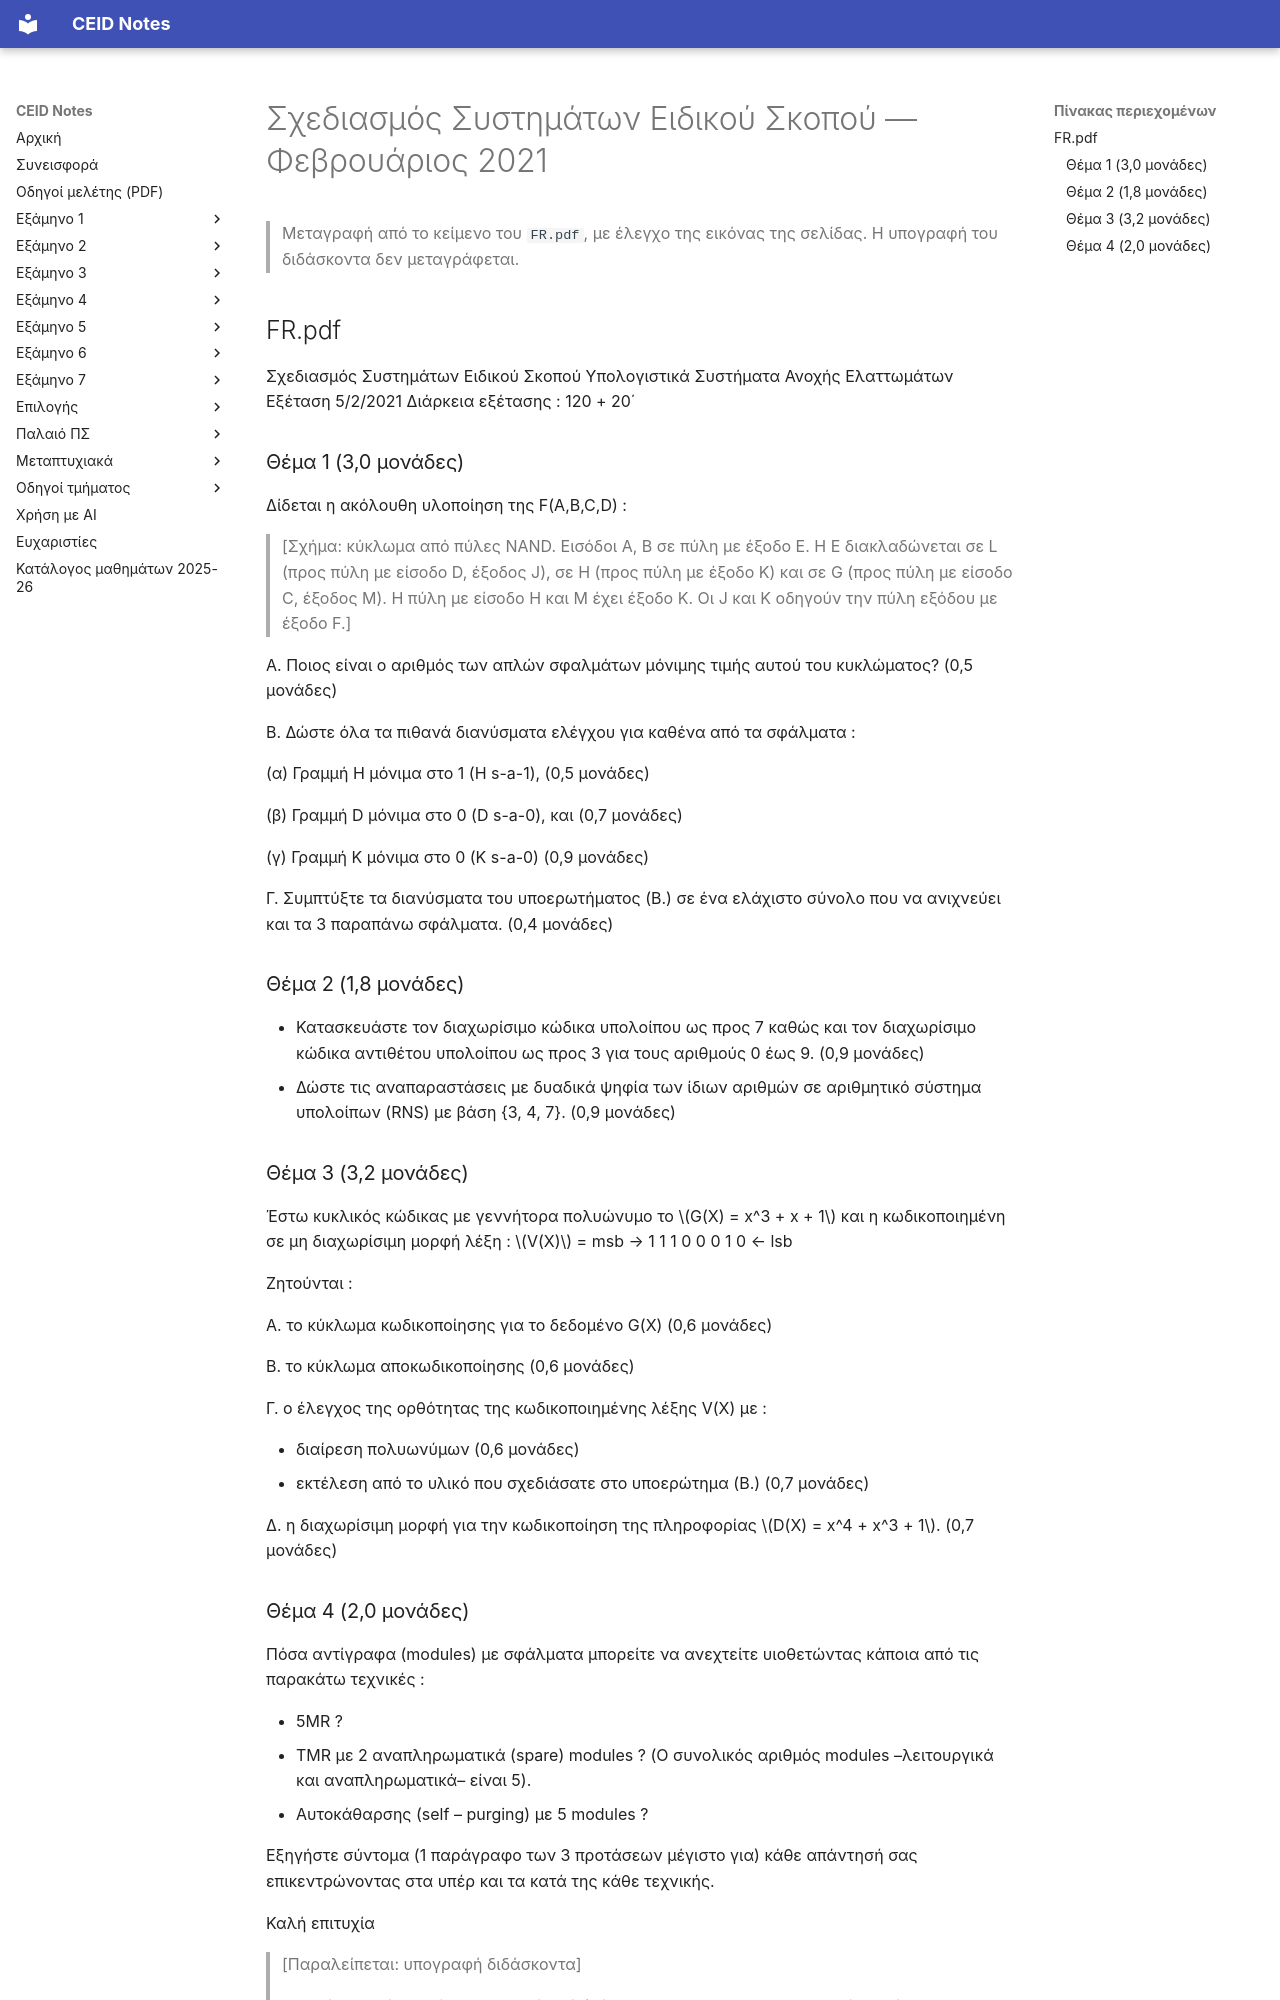

repository: kdngiorgos/ceid-notes · page: Electives (Μαθήματα Επιλογής)/Χειμερινά (Winter-Fall)/Σχεδιασμός Συστημάτων Ειδικού Σκοπού - CEID_ΝΕ5678/Previous Exams/2021-02.html · generator: mkdocs

---
course: CEID_NE5678
session: 2021-02
label: Φεβρουάριος 2021
sources:
- FR.pdf
- FR_feb_2021.pdf
- orca-image-1905240536.jpg
format: open
duration_min: 140
notes: "Εξέταση 5/2/2021, 120 + 20′. Το `FR.pdf` έχει πλήρες κείμενο. Το `orca-image-1905240536.jpg` είναι φωτογραφία μόνο του Θέματος 1 με χειρόγραφες απαντήσεις φοιτητή· το ίδιο Θέμα 1 εμφανίζεται και σε άλλη εξέταση (Σεπτέμβριος 2020, στο `other/`), οπότε η αντιστοίχιση στη συνεδρία δεν είναι βέβαιη. Το `FR_feb_2021.pdf` είναι λύση (έξι σελίδες, χωρίς κείμενο επιπέδου, μεταγραφή με όραση). Δεύτερη ανεξάρτητη ανάγνωση με AI διαφωνεί σημαντικά με τη μεταγραφή για: orca-image-1905240536.jpg· συμβουλευτείτε την πρωτότυπη εικόνα πριν βασιστείτε σε αριθμούς/σύμβολα."
transcription: verbatim
solutions: community
---
# Σχεδιασμός Συστημάτων Ειδικού Σκοπού — Φεβρουάριος 2021

> Μεταγραφή από το κείμενο του `FR.pdf`, με έλεγχο της εικόνας της σελίδας. Η υπογραφή του διδάσκοντα δεν μεταγράφεται.

## FR.pdf

Σχεδιασμός Συστημάτων Ειδικού Σκοπού
Υπολογιστικά Συστήματα Ανοχής Ελαττωμάτων
Εξέταση 5/2/2021
Διάρκεια εξέτασης : 120 + 20΄

### Θέμα 1 (3,0 μονάδες)

Δίδεται η ακόλουθη υλοποίηση της F(A,B,C,D) :

> [Σχήμα: κύκλωμα από πύλες NAND. Εισόδοι A, B σε πύλη με έξοδο E. Η E διακλαδώνεται σε L (προς πύλη με είσοδο D, έξοδος J), σε H (προς πύλη με έξοδο K) και σε G (προς πύλη με είσοδο C, έξοδος M). Η πύλη με είσοδο H και M έχει έξοδο K. Οι J και K οδηγούν την πύλη εξόδου με έξοδο F.]

A. Ποιος είναι ο αριθμός των απλών σφαλμάτων μόνιμης τιμής αυτού του κυκλώματος? (0,5 μονάδες)

B. Δώστε όλα τα πιθανά διανύσματα ελέγχου για καθένα από τα σφάλματα :

(α) Γραμμή H μόνιμα στο 1 (H s-a-1), (0,5 μονάδες)

(β) Γραμμή D μόνιμα στο 0 (D s-a-0), και (0,7 μονάδες)

(γ) Γραμμή K μόνιμα στο 0 (K s-a-0) (0,9 μονάδες)

Γ. Συμπτύξτε τα διανύσματα του υποερωτήματος (B.) σε ένα ελάχιστο σύνολο που να ανιχνεύει και τα 3 παραπάνω σφάλματα. (0,4 μονάδες)

### Θέμα 2 (1,8 μονάδες)

- Κατασκευάστε τον διαχωρίσιμο κώδικα υπολοίπου ως προς 7 καθώς και τον διαχωρίσιμο κώδικα αντιθέτου υπολοίπου ως προς 3 για τους αριθμούς 0 έως 9. (0,9 μονάδες)
- Δώστε τις αναπαραστάσεις με δυαδικά ψηφία των ίδιων αριθμών σε αριθμητικό σύστημα υπολοίπων (RNS) με βάση {3, 4, 7}. (0,9 μονάδες)

### Θέμα 3 (3,2 μονάδες)

Έστω κυκλικός κώδικας με γεννήτορα πολυώνυμο το $G(X) = x^3 + x + 1$ και η κωδικοποιημένη σε μη διαχωρίσιμη μορφή λέξη : $V(X)$ = msb → 1 1 1 0 0 0 1 0 ← lsb

Ζητούνται :

A. το κύκλωμα κωδικοποίησης για το δεδομένο G(X) (0,6 μονάδες)

B. το κύκλωμα αποκωδικοποίησης (0,6 μονάδες)

Γ. ο έλεγχος της ορθότητας της κωδικοποιημένης λέξης V(X) με :

- διαίρεση πολυωνύμων (0,6 μονάδες)
- εκτέλεση από το υλικό που σχεδιάσατε στο υποερώτημα (B.) (0,7 μονάδες)

Δ. η διαχωρίσιμη μορφή για την κωδικοποίηση της πληροφορίας $D(X) = x^4 + x^3 + 1$. (0,7 μονάδες)
